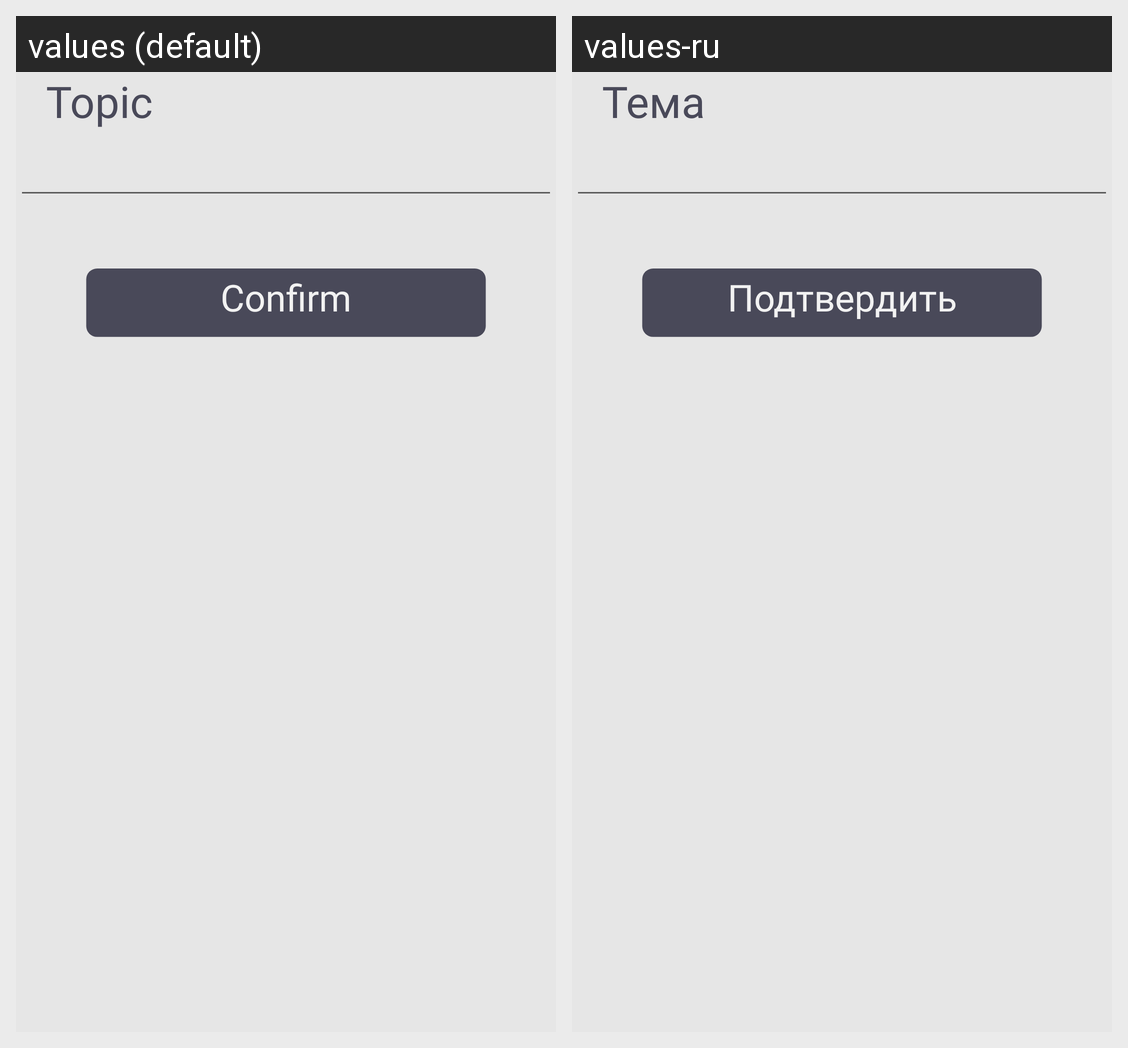

Locale-by-locale string values for the Android screen shown in this grid:
Android screen res/layout/helpdesk_add_issue.xml rendered under 2 locales, left to right: values (default), values-ru. Device: Nexus 5 (rendered at 1080×1920; each locale shown at half size, 540×960, under a caption strip naming it); theme AppTheme.NoActionBar.
Strings drawn on this screen, with the default value and each locale's value (text and hints the layout hard-codes, and strings that could not be matched under every locale, appear in the picture but are not listed):

topic
  values: Topic
  values-ru: Тема

confirm
  values: Confirm
  values-ru: Подтвердить
